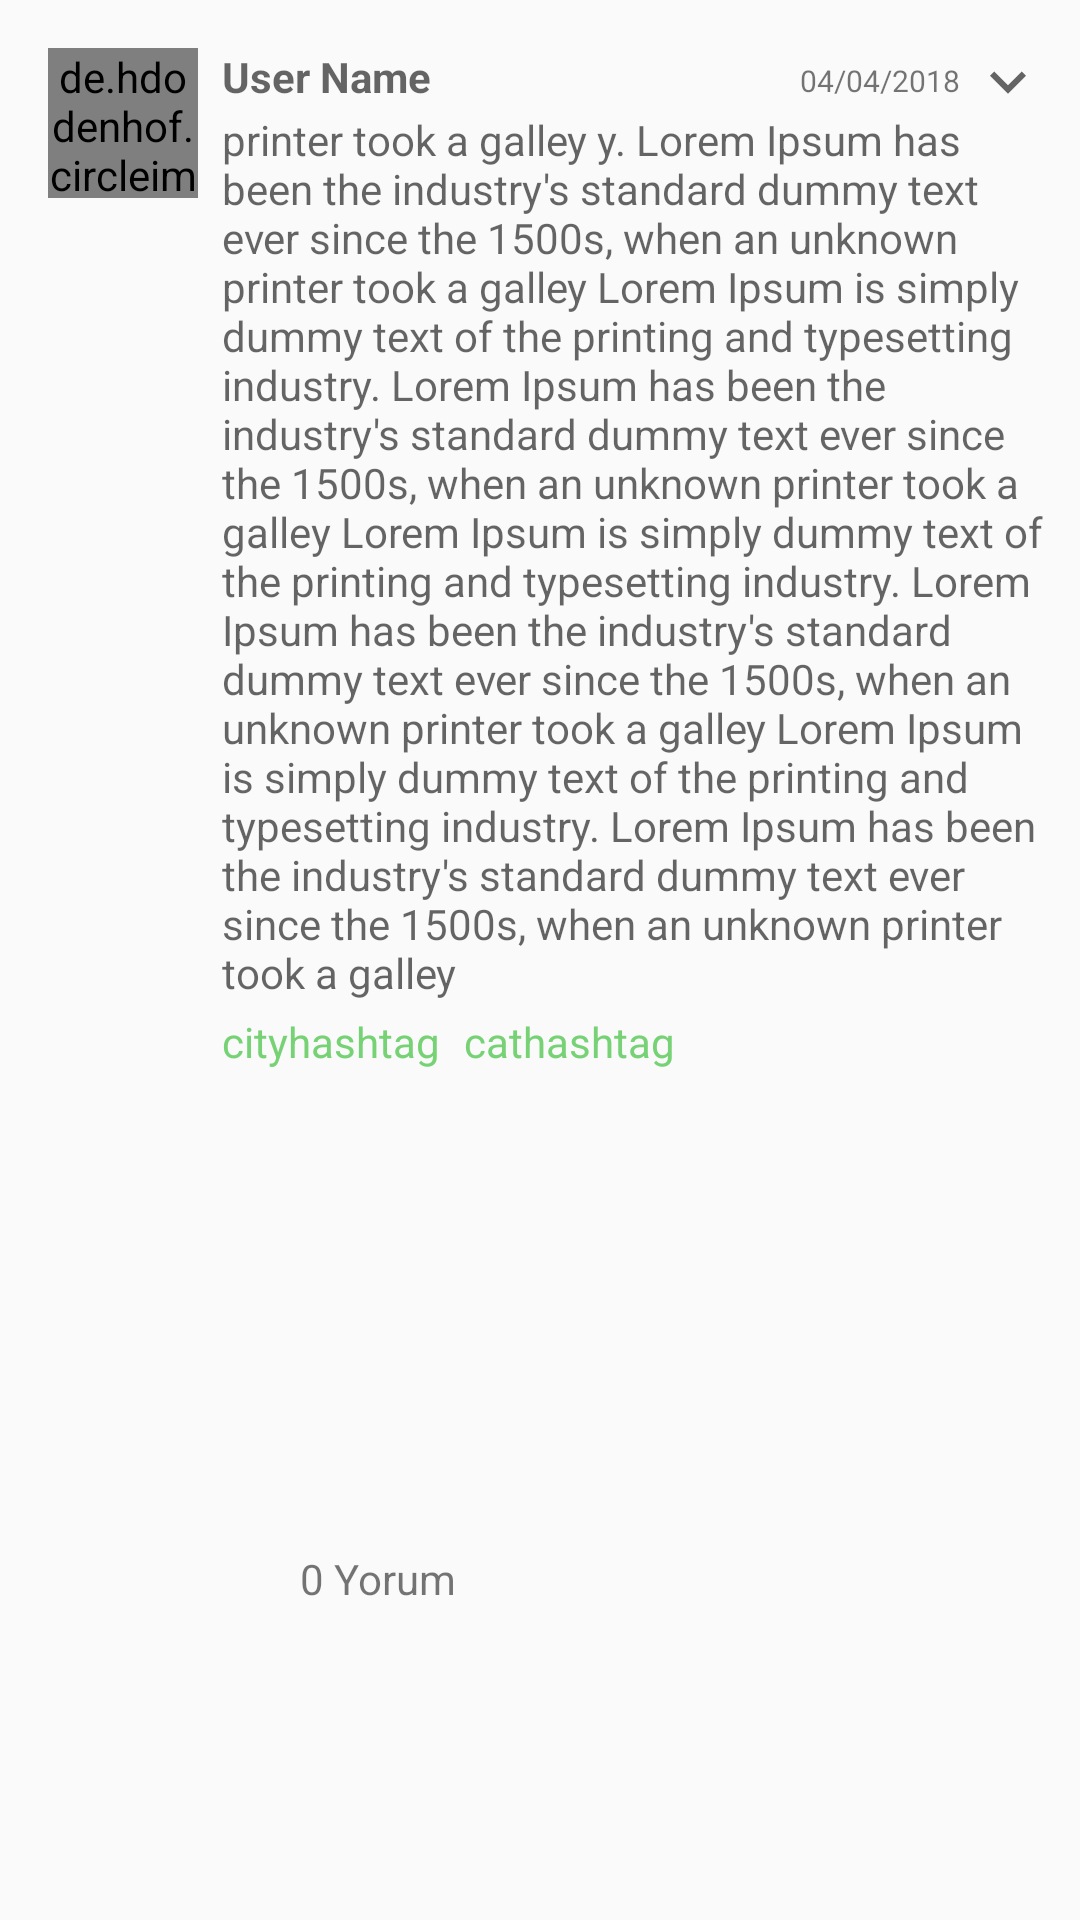

Produce the Android XML layout that renders to this screen, including the resource entries it uses.
<!-- AndroidManifest.xml: application theme Theme.AppCompat.Light.NoActionBar -->
<!-- res/layout/post_list_item.xml -->
<?xml version="1.0" encoding="utf-8"?>
<RelativeLayout xmlns:android="http://schemas.android.com/apk/res/android"
    android:layout_width="match_parent"
    android:layout_height="wrap_content">

    <de.hdodenhof.circleimageview.CircleImageView
        android:layout_width="50dp"
        android:layout_height="50dp"
        android:id="@+id/post_user_image"
        android:layout_marginTop="16dp"
        android:layout_marginStart="16dp"/>
    
    <TextView
        android:layout_width="wrap_content"
        android:layout_height="wrap_content"
        android:id="@+id/post_user_name"
        android:layout_alignTop="@id/post_user_image"
        android:layout_toEndOf="@id/post_user_image"
        android:layout_marginStart="8dp"
        android:ellipsize="end"
        android:maxLines="1"
        android:text="User Name"
        android:textColor="@color/colorBlackTransparent"
        android:textStyle="bold"/>
    <TextView
        android:layout_width="wrap_content"
        android:layout_height="wrap_content"
        android:id="@+id/post_date"
        android:layout_alignTop="@id/post_user_image"
        android:layout_toStartOf="@id/dialog_image"
        android:layout_marginTop="4dp"
        android:text="04/04/2018"
        android:textSize="10sp"/>

    <ImageView
        android:id="@+id/dialog_image"
        android:layout_width="wrap_content"
        android:layout_height="wrap_content"
        android:src="@drawable/ic_keyboard_arrow_down_black_24dp"
        android:layout_alignTop="@id/post_user_image"
        android:layout_alignParentEnd="true"
        android:layout_marginEnd="8dp"
        android:paddingEnd="4dp"
        android:paddingBottom="4dp"
        android:paddingStart="4dp"
        android:background="?attr/selectableItemBackgroundBorderless"/>

    <TextView
        android:layout_width="wrap_content"
        android:layout_height="wrap_content"
        android:id="@+id/post_content"
        android:layout_below="@id/post_user_name"
        android:layout_toEndOf="@id/post_user_image"
        android:layout_marginTop="2dp"
        android:layout_marginStart="8dp"
        android:layout_marginEnd="8dp"
        android:text="printer took a galley y. Lorem Ipsum has been the industry's standard dummy text ever since the 1500s, when an unknown printer took a galley Lorem Ipsum is simply dummy text of the printing and typesetting industry. Lorem Ipsum has been the industry's standard dummy text ever since the 1500s, when an unknown printer took a galley Lorem Ipsum is simply dummy text of the printing and typesetting industry. Lorem Ipsum has been the industry's standard dummy text ever since the 1500s, when an unknown printer took a galley Lorem Ipsum is simply dummy text of the printing and typesetting industry. Lorem Ipsum has been the industry's standard dummy text ever since the 1500s, when an unknown printer took a galley "
        android:textColor="@color/colorBlackTransparent"/>
    <TextView
        android:layout_width="wrap_content"
        android:layout_height="wrap_content"
        android:id="@+id/textViewCityTag"
        android:layout_below="@id/post_content"
        android:layout_toEndOf="@id/post_user_image"
        android:layout_marginTop="4dp"
        android:layout_marginStart="8dp"
        android:textColor="@color/colorPrimaryLight"
        android:text="cityhashtag"/>
    <TextView
        android:layout_width="wrap_content"
        android:layout_height="wrap_content"
        android:id="@+id/textViewCatTag"
        android:layout_below="@id/post_content"
        android:layout_toEndOf="@id/textViewCityTag"
        android:layout_marginTop="4dp"
        android:layout_marginStart="8dp"
        android:textColor="@color/colorPrimaryLight"
        android:text="cathashtag"/>
    <ImageView
        android:layout_width="match_parent"
        android:layout_height="150dp"
        android:id="@+id/post_image"
        android:layout_below="@id/textViewCityTag"
        android:layout_toEndOf="@id/post_user_image"
        android:layout_marginStart="8dp"
        android:layout_marginEnd="8dp"
        android:layout_marginTop="4dp"/>
    <ImageView
        android:layout_width="24dp"
        android:layout_height="24dp"
        android:id="@+id/post_comment_icon"
        android:layout_below="@id/post_image"
        android:layout_toEndOf="@id/post_user_image"
        android:layout_marginStart="6dp"
        android:layout_marginTop="4dp"
        android:layout_marginBottom="2dp"
        android:src="@drawable/ic_mode_comment_white_24dp"
        android:tint="@color/colorPrimaryLight"/>

    <TextView
        android:layout_width="wrap_content"
        android:layout_height="wrap_content"
        android:id="@+id/post_comment_count"
        android:layout_below="@id/post_image"
        android:layout_toEndOf="@id/post_comment_icon"
        android:layout_marginStart="4dp"
        android:layout_marginTop="6dp"
        android:text="0 Yorum"/>
</RelativeLayout>
<!-- resources referenced by this layout -->
<resources>
  <color name="colorBlackTransparent">#99000000</color>
  <color name="colorPrimaryLight">#76d275</color>
  <!-- drawable ic_keyboard_arrow_down_black_24dp (drawable) -->
  <vector xmlns:android="http://schemas.android.com/apk/res/android"
          android:width="24dp"
          android:height="24dp"
          android:viewportWidth="24.0"
          android:viewportHeight="24.0">
      <path
          android:fillColor="@color/colorBlackTransparent"
          android:pathData="M7.41,7.84L12,12.42l4.59,-4.58L18,9.25l-6,6 -6,-6z"/>
  </vector>
</resources>
